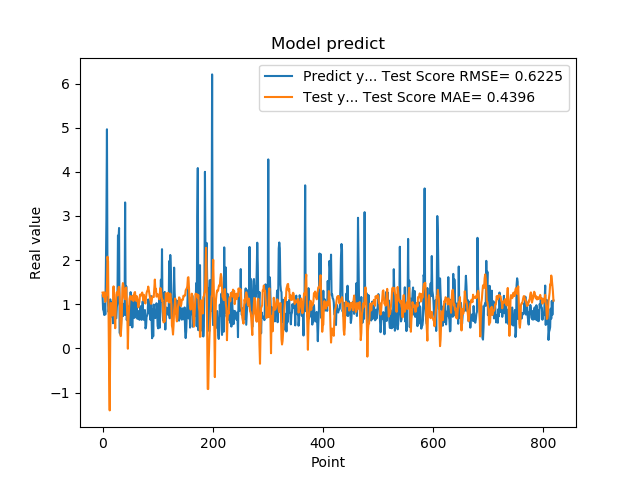

Values plotted in this chart, from the file beside it:
1.201630949974060059e+00, 1.264381519136884346e+00
8.802530169486999512e-01, 1.215390035713117989e+00
8.531429767608642578e-01, 1.161658320829172197e+00
7.591750025749206543e-01, 1.270965273476559076e+00
1.005007982254028320e+00, 1.257845544983375863e+00
7.687720060348510742e-01, 1.055576796904925674e+00
1.740013241767883301e+00, 1.159292696296219560e+00
2.913533687591552734e+00, 1.215346874624953388e+00
4.963075160980224609e+00, 1.393395479363770617e+00
1.471215128898620605e+00, 2.077252505810781802e+00
1.000648975372314453e+00, 1.973756122240893252e+00
8.220189809799194336e-01, 5.898715560293379401e-01
9.362199902534482643e-01, -6.197521365209303079e-01
5.486897230148315430e-01, -1.403854619477648891e+00
1.111255049705505371e+00, 2.698566681158782177e-01
7.148039937019348145e-01, 1.027038573723669801e+00
1.052167057991027832e+00, 1.025450641855845779e+00
8.955980539321898304e-01, 8.124030341448255088e-01
7.769405245780944824e-01, 7.433480719683691618e-01
5.699509978294372559e-01, 9.814947538898718404e-01
8.244060277938842773e-01, 1.405171580682603949e+00
5.800840258598327637e-01, 1.008763335480082013e+00
9.488009810447691761e-01, 7.681617791885821944e-01
7.918390035629272461e-01, 4.572271178660212709e-01
6.937990188598632812e-01, 8.898914270511023572e-01
6.834830045700073242e-01, 1.218131538813444159e+00
9.433320164680479847e-01, 1.275445552907324753e+00
1.032713770866394043e+00, 1.200865447175366141e+00
2.556216001510620117e+00, 1.249826032769537631e+00
2.464895963668823242e+00, 1.374892911103718474e+00
2.728049993515014204e+00, 1.396455716904312583e+00
3.558506965637206476e-01, 1.180576817178289550e+00
3.262020051479339600e-01, 8.981297876116686174e-01
3.781589865684509277e-01, 2.784762701063118184e-01
6.306380033493041992e-01, 4.686759297485653120e-01
8.854129910469055176e-01, 7.410948624028803611e-01
9.743152856826782227e-01, 1.374793160359818911e+00
7.307389974594116211e-01, 1.479912647929818803e+00
9.521890282630921520e-01, 1.418859201282892002e+00
1.011654973030090332e+00, 1.194150782833587110e+00
7.643579840660095215e-01, 1.135543164953113360e+00
3.306220054626464844e+00, 1.113766213616250278e+00
7.543110251426696777e-01, 1.359259876953966995e+00
1.409499049186706321e+00, 1.378944402162627592e+00
6.401469707489013672e-01, 1.036481250915959107e+00
8.640019893646240234e-01, 7.482771548806459450e-01
8.469420075416564941e-01, -7.103041753475250984e-03
7.976629734039306641e-01, 6.208088560956877000e-01
9.555831551551821068e-01, 8.505177212613785898e-01
9.546210169792175293e-01, 1.118737691325820682e+00
5.251880288124084473e-01, 1.184397700695524192e+00
1.275226235389709695e+00, 1.182940318979667893e+00
8.355640172958374023e-01, 1.115262377649407055e+00
7.640249729156494141e-01, 1.102093003427529361e+00
4.752210080623626154e-01, 1.117622802448113850e+00
7.414129972457885742e-01, 1.193772401881238565e+00
1.069700956344604492e+00, 1.074366742599273117e+00
7.892770171165466309e-01, 1.201893320970964796e+00
6.914690136909484863e-01, 1.263052970125242869e+00
7.093830108642578125e-01, 1.276639844590382378e+00
1.115731000900268555e+00, 1.127318357511295721e+00
... 759 more rows
